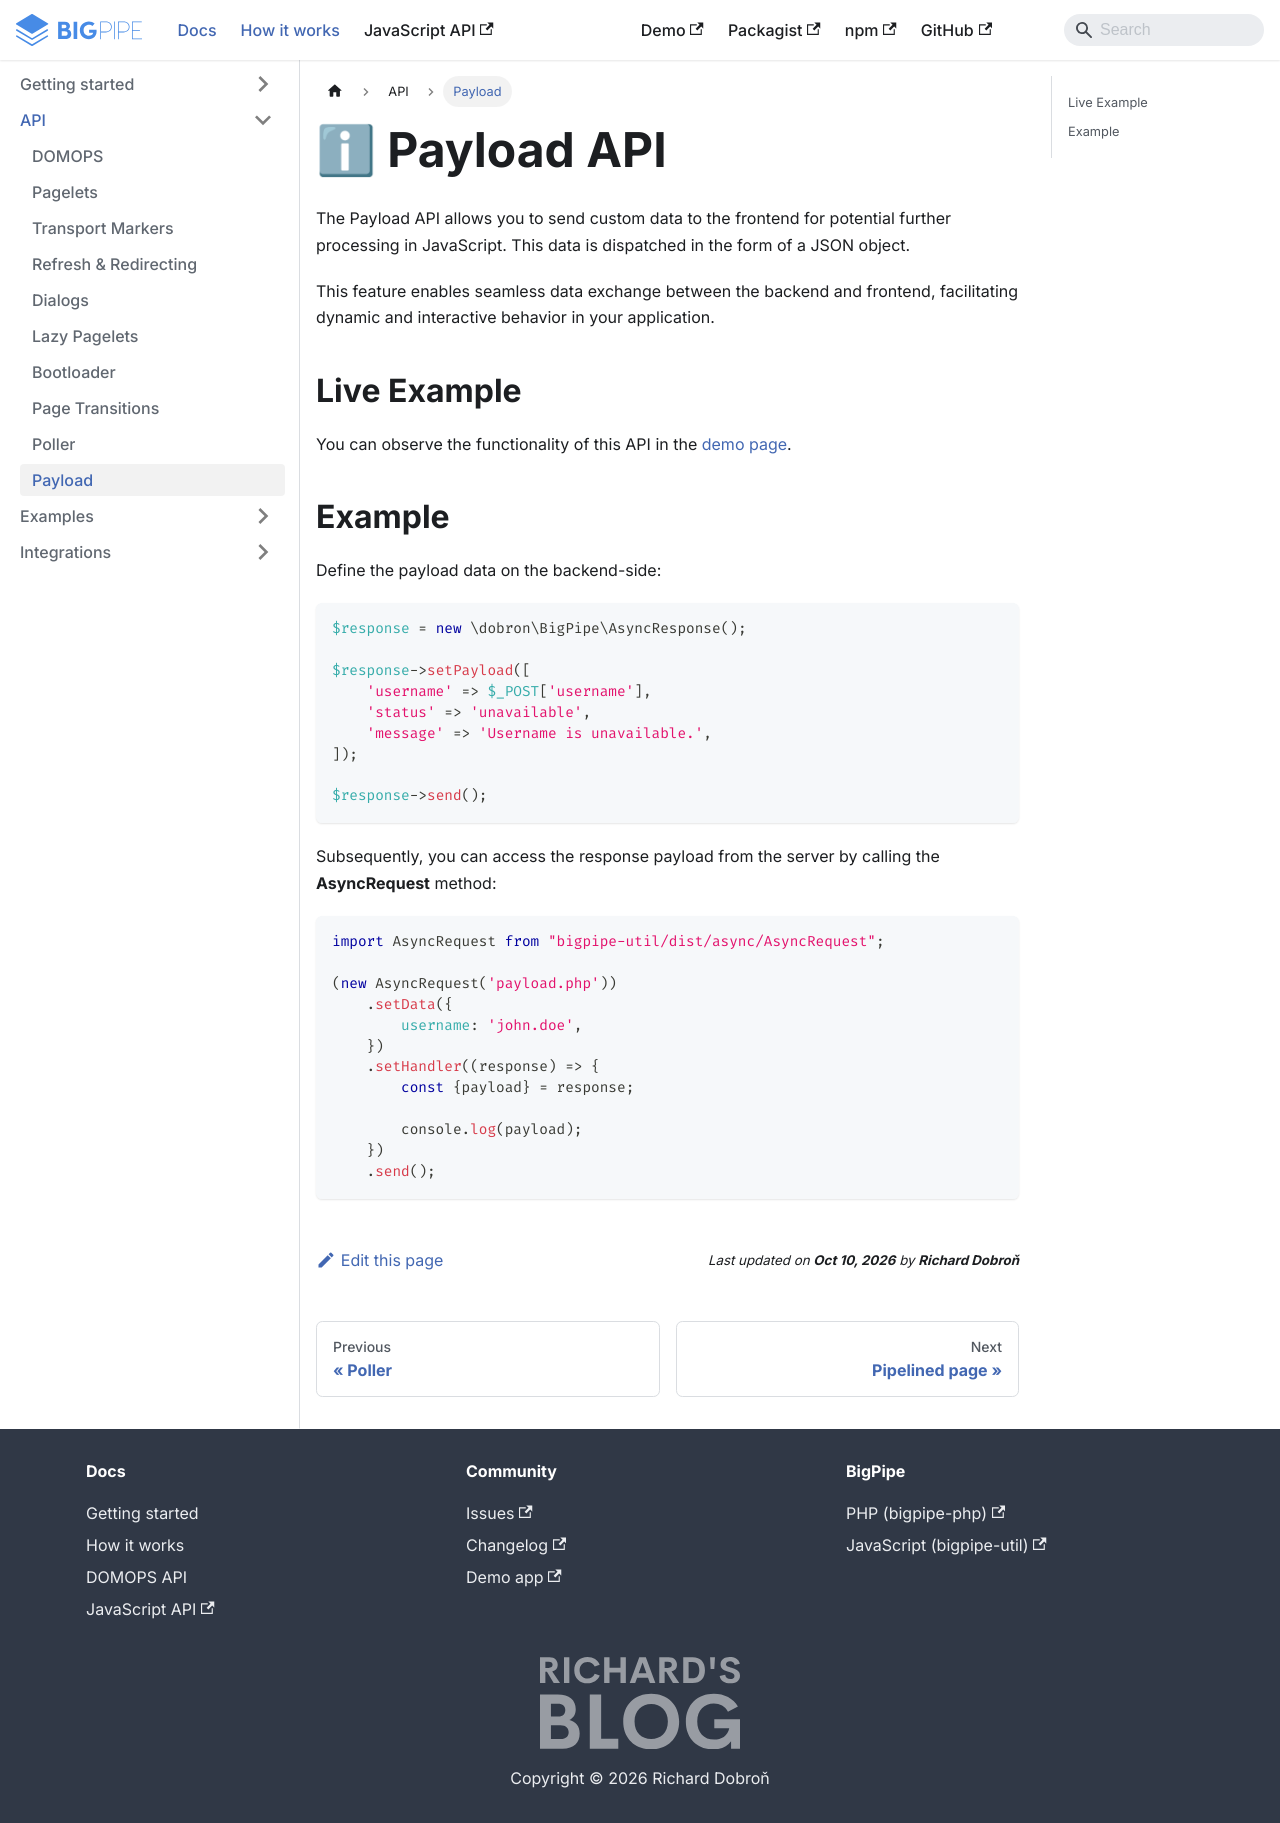

repository: richardDobron/bigpipe-php · page: docs/payload.html · generator: docusaurus

---
id: payload
title: ℹ Payload API
sidebar_label: Payload
---

The Payload API allows you to send custom data to the frontend for potential further processing in JavaScript. This data is dispatched in the form of a JSON object.

This feature enables seamless data exchange between the backend and frontend, facilitating dynamic and interactive behavior in your application.

## Live Example
You can observe the functionality of this API in the [demo page](http://bigpipe.etexweb.sk/tutorial/payload).

## Example
Define the payload data on the backend-side:

```php
$response = new \dobron\BigPipe\AsyncResponse();

$response->setPayload([
    'username' => $_POST['username'],
    'status' => 'unavailable',
    'message' => 'Username is unavailable.',
]);

$response->send();
```

Subsequently, you can access the response payload from the server by calling the **AsyncRequest** method:
```javascript
import AsyncRequest from "bigpipe-util/dist/async/AsyncRequest";

(new AsyncRequest('payload.php'))
    .setData({
        username: 'john.doe',
    })
    .setHandler((response) => {
        const {payload} = response;

        console.log(payload);
    })
    .send();
```
